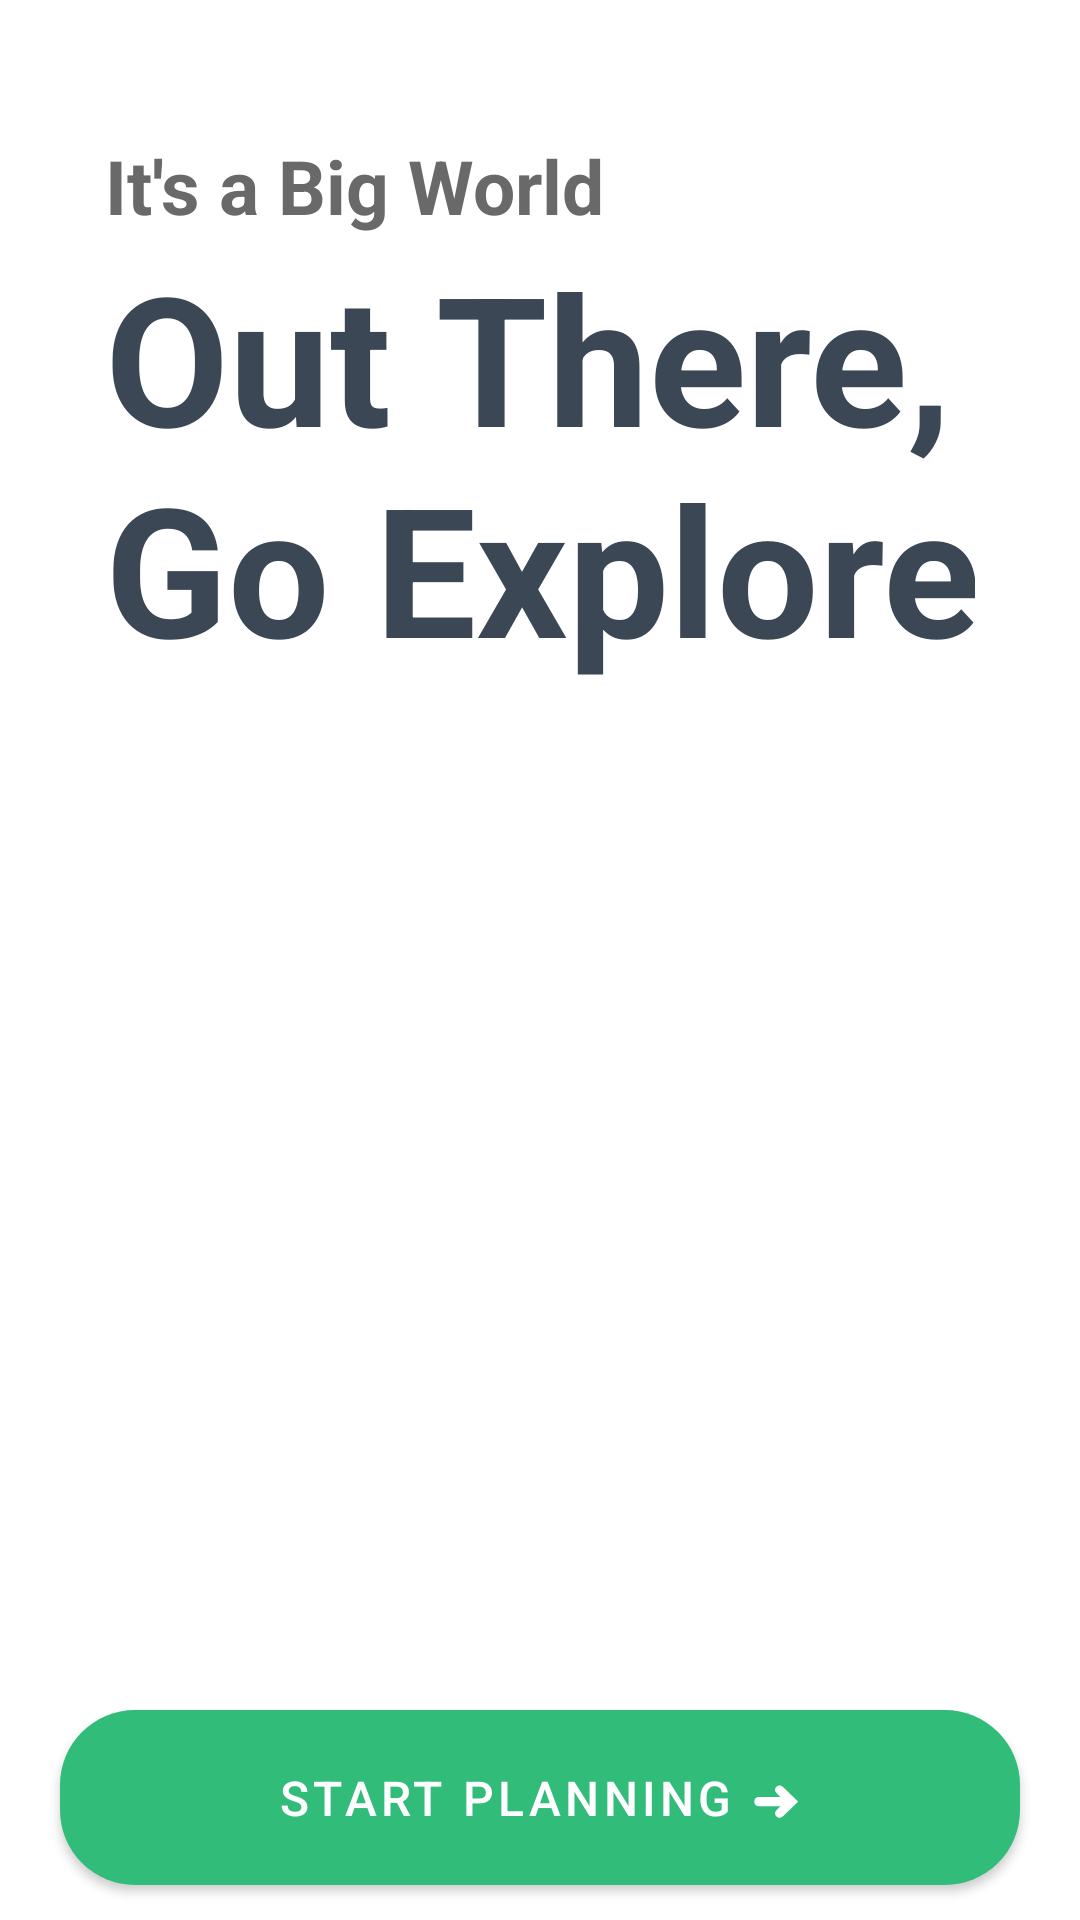

Layout XML and referenced resources for this Android screen:
<!-- AndroidManifest.xml: application theme Theme.MobileApp -->
<!-- res/layout/activity_home.xml -->
<?xml version="1.0" encoding="utf-8"?>
<RelativeLayout xmlns:android="http://schemas.android.com/apk/res/android"
    android:layout_width="match_parent"
    android:layout_height="match_parent"
    xmlns:app="http://schemas.android.com/apk/res-auto"
    android:background="@drawable/bg_plan1">

    <LinearLayout
        android:id="@+id/idLLWelcome"
        android:layout_width="match_parent"
        android:layout_height="wrap_content"
        android:layout_marginTop="10dp"
        android:orientation="vertical"
        android:padding="35dp">

        <TextView
            android:layout_width="265dp"
            android:layout_height="wrap_content"
            android:text="It's a Big World"
            android:textColor="@color/grey"
            android:textSize="25sp"
            android:textStyle="bold" />

        <TextView
            android:layout_width="344dp"
            android:layout_height="wrap_content"
            android:text="Out There, Go Explore"
            android:textColor="#3B4754"
            android:textSize="60sp"
            android:textStyle="bold" />


    </LinearLayout>


    <LinearLayout
        android:id="@+id/idLLContent"
        android:layout_width="match_parent"
        android:layout_height="wrap_content"
        android:layout_marginTop="300dp"
        android:orientation="vertical"
        android:layout_below="@id/idLLWelcome"
        android:layout_centerHorizontal="true"
        >

        <com.google.android.material.button.MaterialButton
            android:id="@+id/idPlanning"
            android:layout_width="320dp"
            android:layout_height="wrap_content"
            android:layout_gravity="center"
            android:padding="18dp"
            android:text="Start Planning ➜"
            android:textColor="@color/white"
            android:textSize="16sp"
            app:backgroundTint="#31BC79"
            app:cornerRadius="25dp" />

        
















    </LinearLayout>


</RelativeLayout>
<!-- resources referenced by this layout -->
<resources>
  <color name="end_bg">#ADDFEA</color>
  <color name="grey">#696969</color>
  <color name="white">#FFFFFFFF</color>
  <style name="Theme.MobileApp" parent="Theme.MaterialComponents.DayNight.DarkActionBar">
          
          <item name="colorPrimary">@color/purple_500</item>
          <item name="colorPrimaryVariant">@color/purple_700</item>
          <item name="colorOnPrimary">@color/white</item>
          
          <item name="colorSecondary">@color/teal_200</item>
          <item name="colorSecondaryVariant">@color/teal_700</item>
          <item name="colorOnSecondary">@color/black</item>
          
          <item name="android:statusBarColor" tools:targetApi="l">?attr/colorPrimaryVariant</item>
          
      </style>
  <color name="purple_500">#FF6200EE</color>
  <color name="purple_700">#FF3700B3</color>
  <color name="teal_200">#FF03DAC5</color>
  <color name="teal_700">#FF018786</color>
  <color name="black">#FF000000</color>
</resources>
